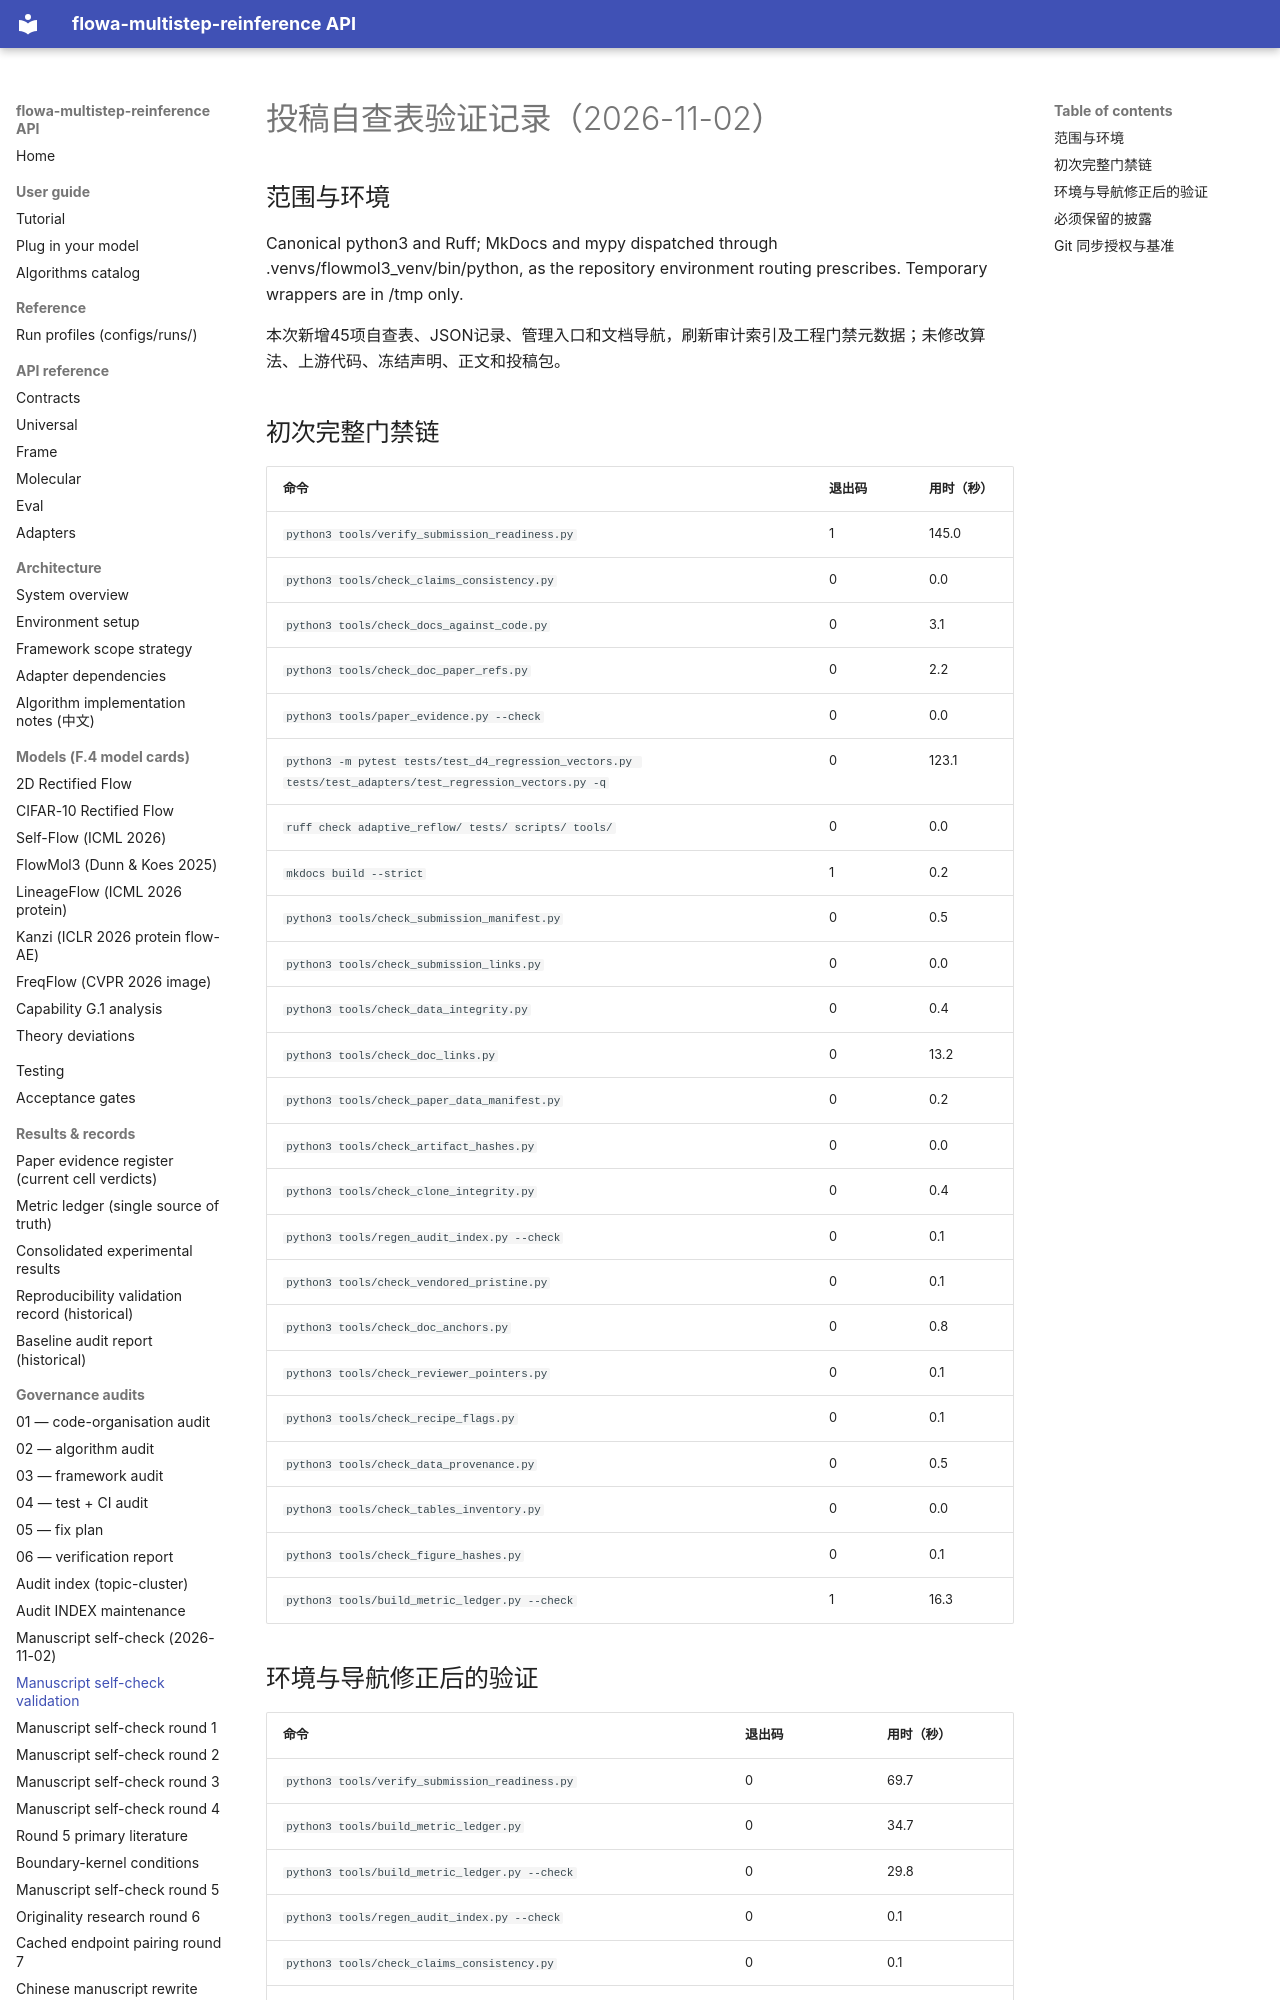

repository: silverenternal/flowa-multistep-reinference · page: audit/manuscript-selfcheck-validation-2026-11-02/index.html · generator: mkdocs

# 投稿自查表验证记录（2026-11-02）

## 范围与环境

Canonical python3 and Ruff; MkDocs and mypy dispatched through .venvs/flowmol3_venv/bin/python, as the repository environment routing prescribes. Temporary wrappers are in /tmp only.

本次新增45项自查表、JSON记录、管理入口和文档导航，刷新审计索引及工程门禁元数据；未修改算法、上游代码、冻结声明、正文和投稿包。

## 初次完整门禁链

| 命令 | 退出码 | 用时（秒） |
|---|---|---|
| `python3 tools/verify_submission_readiness.py` | 1 | 145.0 |
| `python3 tools/check_claims_consistency.py` | 0 | 0.0 |
| `python3 tools/check_docs_against_code.py` | 0 | 3.1 |
| `python3 tools/check_doc_paper_refs.py` | 0 | 2.2 |
| `python3 tools/paper_evidence.py --check` | 0 | 0.0 |
| `python3 -m pytest tests/test_d4_regression_vectors.py tests/test_adapters/test_regression_vectors.py -q` | 0 | 123.1 |
| `ruff check adaptive_reflow/ tests/ scripts/ tools/` | 0 | 0.0 |
| `mkdocs build --strict` | 1 | 0.2 |
| `python3 tools/check_submission_manifest.py` | 0 | 0.5 |
| `python3 tools/check_submission_links.py` | 0 | 0.0 |
| `python3 tools/check_data_integrity.py` | 0 | 0.4 |
| `python3 tools/check_doc_links.py` | 0 | 13.2 |
| `python3 tools/check_paper_data_manifest.py` | 0 | 0.2 |
| `python3 tools/check_artifact_hashes.py` | 0 | 0.0 |
| `python3 tools/check_clone_integrity.py` | 0 | 0.4 |
| `python3 tools/regen_audit_index.py --check` | 0 | 0.1 |
| `python3 tools/check_vendored_pristine.py` | 0 | 0.1 |
| `python3 tools/check_doc_anchors.py` | 0 | 0.8 |
| `python3 tools/check_reviewer_pointers.py` | 0 | 0.1 |
| `python3 tools/check_recipe_flags.py` | 0 | 0.1 |
| `python3 tools/check_data_provenance.py` | 0 | 0.5 |
| `python3 tools/check_tables_inventory.py` | 0 | 0.0 |
| `python3 tools/check_figure_hashes.py` | 0 | 0.1 |
| `python3 tools/build_metric_ledger.py --check` | 1 | 16.3 |

## 环境与导航修正后的验证

| 命令 | 退出码 | 用时（秒） |
|---|---|---|
| `python3 tools/verify_submission_readiness.py` | 0 | 69.7 |
| `python3 tools/build_metric_ledger.py` | 0 | 34.7 |
| `python3 tools/build_metric_ledger.py --check` | 0 | 29.8 |
| `python3 tools/regen_audit_index.py --check` | 0 | 0.1 |
| `python3 tools/check_claims_consistency.py` | 0 | 0.1 |
| `git diff --check` | 0 | 0.0 |

最终 readiness 为 READY，72 个回归向量通过；严格文档构建通过；138 行 metric ledger 与新生成结果一致。此处是工程验证，不代表45个科学/写作自查项已全部验收。
